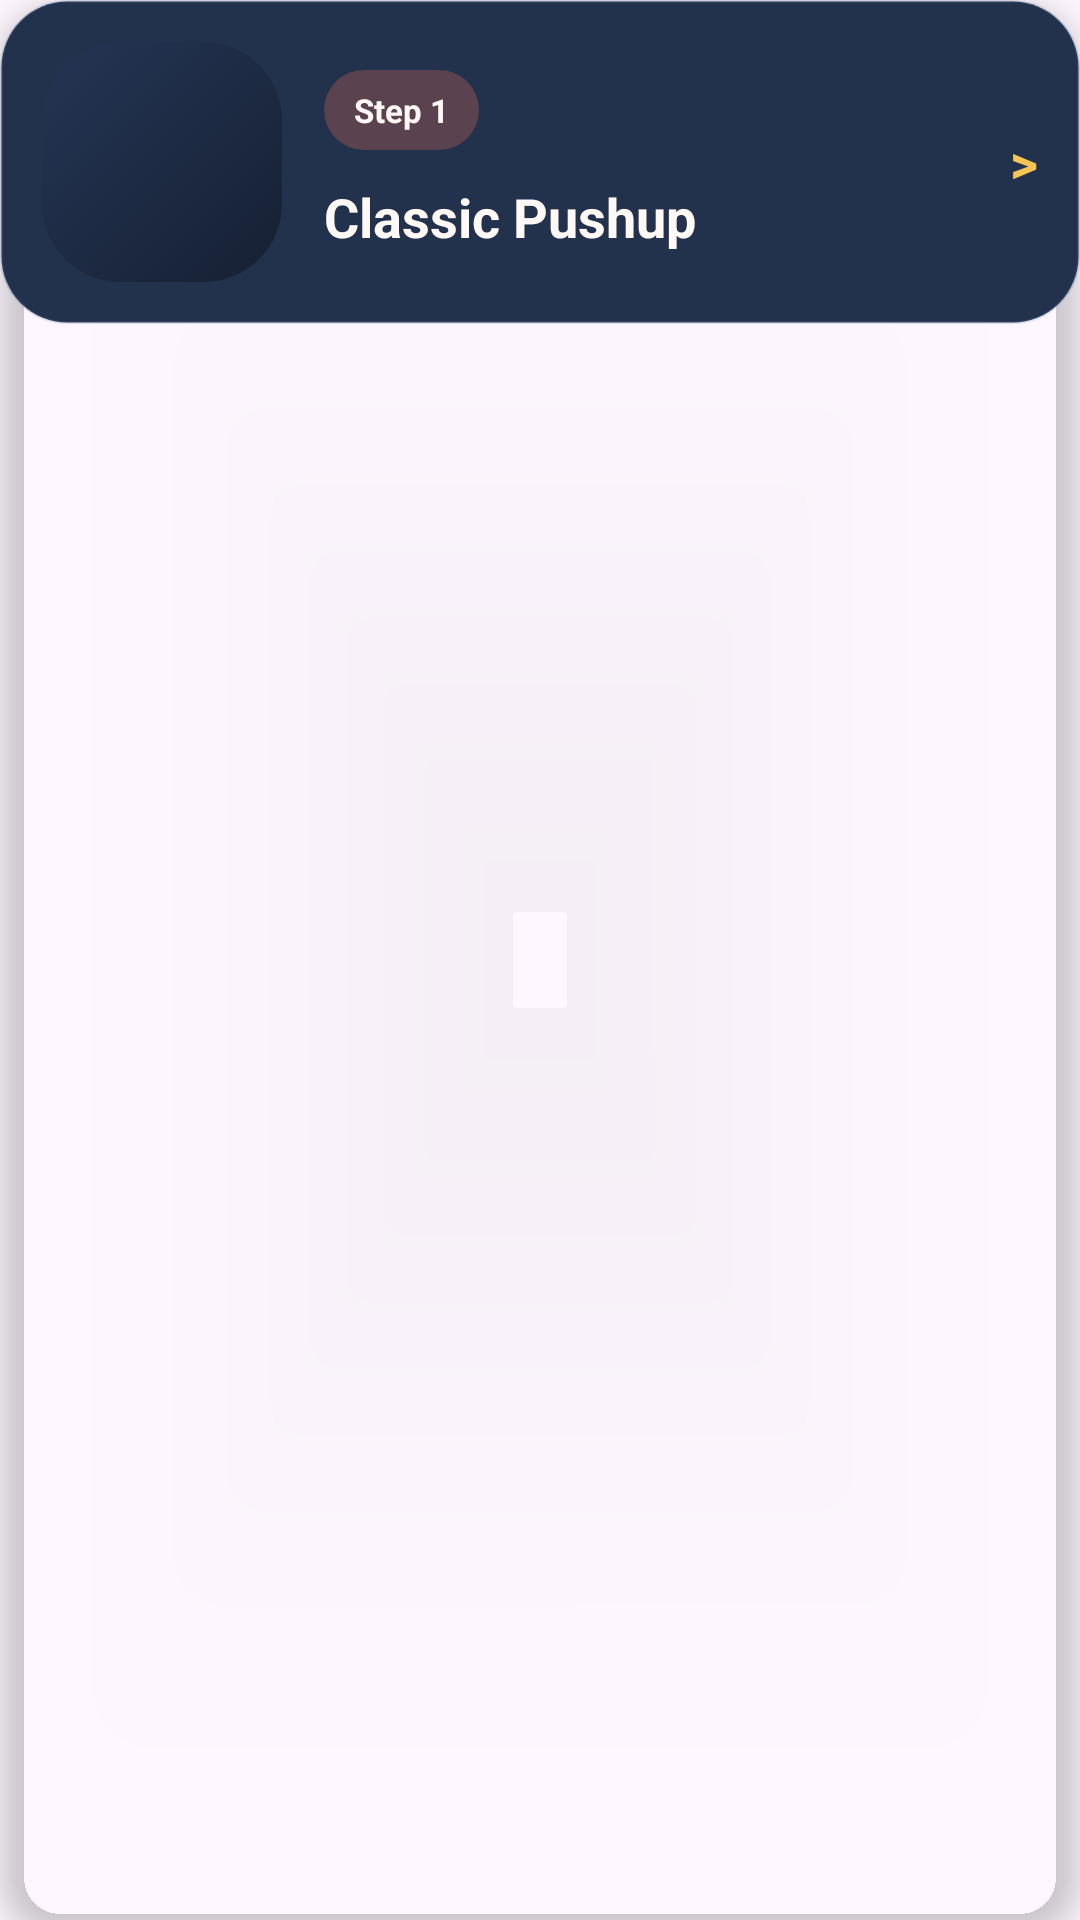

Android layout source for this screen:
<!-- AndroidManifest.xml: application theme Theme.FitnessMaster -->
<!-- res/layout/listitem.xml -->
<?xml version="1.0" encoding="utf-8"?>
<androidx.cardview.widget.CardView xmlns:android="http://schemas.android.com/apk/res/android"
    xmlns:app="http://schemas.android.com/apk/res-auto"
    android:layout_width="match_parent"
    android:layout_height="wrap_content"
    android:layout_marginStart="18dp"
    android:layout_marginTop="12dp"
    android:layout_marginEnd="18dp"
    android:layout_marginBottom="4dp"
    app:cardBackgroundColor="@android:color/transparent"
    app:cardCornerRadius="22dp"
    app:cardElevation="6dp">

    <LinearLayout
        android:layout_width="match_parent"
        android:layout_height="wrap_content"
        android:background="@drawable/bg_workout_list_item"
        android:gravity="center_vertical"
        android:orientation="horizontal"
        android:padding="14dp">

        <ImageView
            android:id="@+id/img1"
            android:layout_width="80dp"
            android:layout_height="80dp"
            android:background="@drawable/bg_workout_card"
            android:padding="4dp"
            android:scaleType="centerCrop"
            android:src="@drawable/pic1" />

        <LinearLayout
            android:layout_width="0dp"
            android:layout_height="wrap_content"
            android:layout_marginStart="14dp"
            android:layout_weight="1"
            android:orientation="vertical">

            <TextView
                android:id="@+id/stepBadge"
                android:layout_width="wrap_content"
                android:layout_height="wrap_content"
                android:background="@drawable/bg_workout_badge"
                android:paddingStart="10dp"
                android:paddingTop="6dp"
                android:paddingEnd="10dp"
                android:paddingBottom="6dp"
                android:text="Step 1"
                android:textColor="@color/fitness_text_primary"
                android:textSize="11sp"
                android:textStyle="bold" />

            <TextView
                android:id="@+id/text1"
                android:layout_width="match_parent"
                android:layout_height="wrap_content"
                android:layout_marginTop="10dp"
                android:text="Classic Pushup"
                android:textColor="@color/fitness_text_primary"
                android:textSize="18sp"
                android:textStyle="bold" />
        </LinearLayout>

        <TextView
            android:layout_width="wrap_content"
            android:layout_height="wrap_content"
            android:text=">"
            android:textColor="@color/fitness_gold"
            android:textSize="18sp"
            android:textStyle="bold" />
    </LinearLayout>
</androidx.cardview.widget.CardView>
<!-- resources referenced by this layout -->
<resources>
  <color name="fitness_gold">#F6C453</color>
  <color name="fitness_text_primary">#FFF8F5</color>
  <!-- drawable bg_workout_badge (drawable) -->
  <?xml version="1.0" encoding="utf-8"?>
  <shape xmlns:android="http://schemas.android.com/apk/res/android">
      <solid android:color="@color/fitness_chip_strong" />
      <corners android:radius="16dp" />
  </shape>
  <!-- drawable bg_workout_card (drawable) -->
  <?xml version="1.0" encoding="utf-8"?>
  <shape xmlns:android="http://schemas.android.com/apk/res/android">
      <gradient
          android:angle="315"
          android:endColor="@color/fitness_surface"
          android:startColor="@color/fitness_surface_soft" />
      <corners android:radius="26dp" />
  </shape>
  <!-- drawable bg_workout_list_item (drawable) -->
  <?xml version="1.0" encoding="utf-8"?>
  <shape xmlns:android="http://schemas.android.com/apk/res/android">
      <solid android:color="@color/fitness_row" />
      <stroke
          android:width="1dp"
          android:color="@color/fitness_row_border" />
      <corners android:radius="22dp" />
  </shape>
  <style name="Theme.FitnessMaster" parent="Base.Theme.FitnessMaster" />
  <color name="fitness_chip_strong">#40FF7A59</color>
  <color name="fitness_surface">#162033</color>
  <color name="fitness_surface_soft">#243554</color>
  <color name="fitness_row">#22314C</color>
  <color name="fitness_row_border">#33506E96</color>
  <style name="Base.Theme.FitnessMaster" parent="Theme.Material3.DayNight.NoActionBar">
          <item name="colorPrimary">@color/fitness_accent</item>
          <item name="colorPrimaryContainer">@color/fitness_surface_soft</item>
          <item name="colorSecondary">@color/fitness_gold</item>
          <item name="android:statusBarColor">@color/fitness_navy</item>
          <item name="android:navigationBarColor">@color/fitness_navy</item>
          <item name="android:windowLightStatusBar">false</item>
      </style>
  <color name="fitness_accent">#FF7A59</color>
  <color name="fitness_navy">#111827</color>
</resources>
